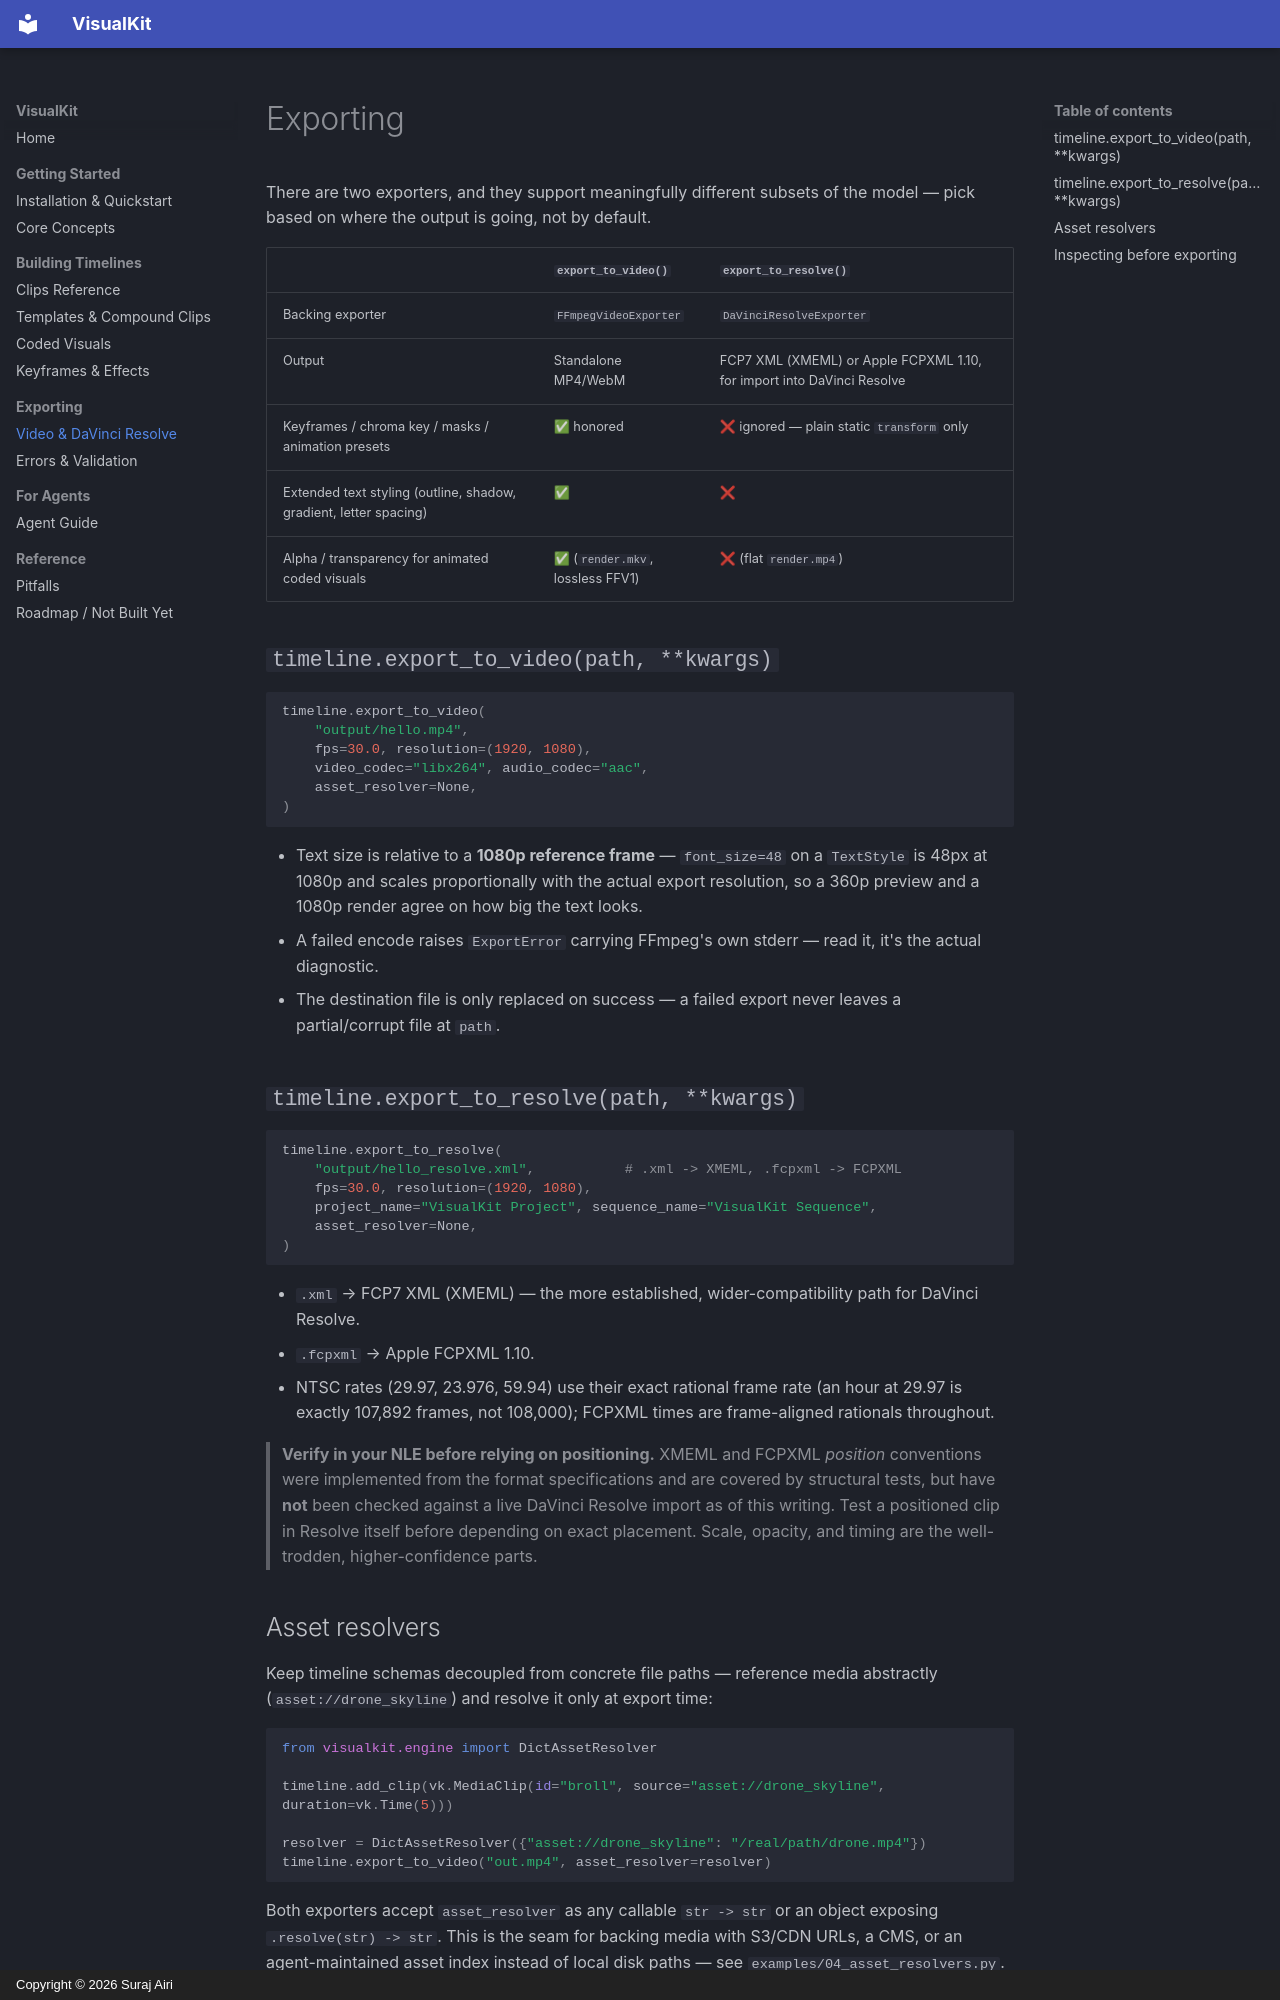

repository: SurajAiri/visualkit · page: 07-exporting/index.html · generator: mkdocs · copyright: Copyright © 2026 Suraj Airi

# Exporting

There are two exporters, and they support meaningfully different subsets of
the model — pick based on where the output is going, not by default.

| | `export_to_video()` | `export_to_resolve()` |
|---|---|---|
| Backing exporter | `FFmpegVideoExporter` | `DaVinciResolveExporter` |
| Output | Standalone MP4/WebM | FCP7 XML (XMEML) or Apple FCPXML 1.10, for import into DaVinci Resolve |
| Keyframes / chroma key / masks / animation presets | ✅ honored | ❌ ignored — plain static `transform` only |
| Extended text styling (outline, shadow, gradient, letter spacing) | ✅ | ❌ |
| Alpha / transparency for animated coded visuals | ✅ (`render.mkv`, lossless FFV1) | ❌ (flat `render.mp4`) |

## `timeline.export_to_video(path, **kwargs)`

```python
timeline.export_to_video(
    "output/hello.mp4",
    fps=30.0, resolution=(1920, 1080),
    video_codec="libx264", audio_codec="aac",
    asset_resolver=None,
)
```

- Text size is relative to a **1080p reference frame** — `font_size=48` on
  a `TextStyle` is 48px at 1080p and scales proportionally with the actual
  export resolution, so a 360p preview and a 1080p render agree on how big
  the text looks.
- A failed encode raises `ExportError` carrying FFmpeg's own stderr —
  read it, it's the actual diagnostic.
- The destination file is only replaced on success — a failed export never
  leaves a partial/corrupt file at `path`.

## `timeline.export_to_resolve(path, **kwargs)`

```python
timeline.export_to_resolve(
    "output/hello_resolve.xml",           # .xml -> XMEML, .fcpxml -> FCPXML
    fps=30.0, resolution=(1920, 1080),
    project_name="VisualKit Project", sequence_name="VisualKit Sequence",
    asset_resolver=None,
)
```

- `.xml` → FCP7 XML (XMEML) — the more established, wider-compatibility
  path for DaVinci Resolve.
- `.fcpxml` → Apple FCPXML 1.10.
- NTSC rates (29.97, 23.976, 59.94) use their exact rational frame rate
  (an hour at 29.97 is exactly 107,892 frames, not 108,000); FCPXML times
  are frame-aligned rationals throughout.

> **Verify in your NLE before relying on positioning.** XMEML and FCPXML
> *position* conventions were implemented from the format specifications
> and are covered by structural tests, but have **not** been checked
> against a live DaVinci Resolve import as of this writing. Test a
> positioned clip in Resolve itself before depending on exact placement.
> Scale, opacity, and timing are the well-trodden, higher-confidence parts.
